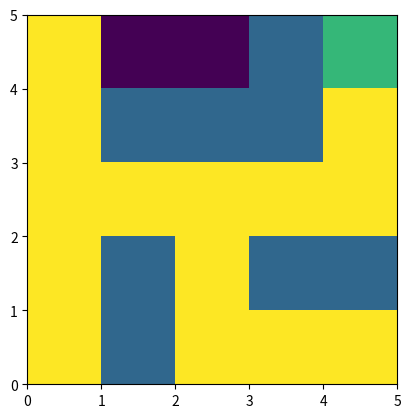

The matplotlib source for this figure:
import matplotlib.pyplot as plt
import numpy as np


grid = np.array([[0,0,0,1,2],
                 [0,1,1,1,0],
                 [0,0,0,0,0],
                 [0,1,0,1,1],
                 [3,1,0,0,0]])


def search(x, y):
    if grid[x][y] == 2:
        print ('found at %d,%d' % (x, y))
        return True
    elif grid[x][y] == 1:
        print ('wall at %d,%d' % (x, y))
        return False
    elif grid[x][y] == 3:
        print('visited at %d,%d' % (x, y))
        return False

    print ('visiting %d,%d' % (x, y))


    grid[x][y] = 3

    if ((x < len(grid) - 1 and search(x + 1, y))
        or (y > 0 and search(x, y - 1))
        or (x > 0 and search(x - 1, y))
        or (y < len(grid) - 1 and search(x, y + 1))):
        return True

    return False


search(0, 0)


fig = plt.figure()
ax = fig.add_subplot(111,aspect = 'auto')
x1,x2,y1,y2 = plt.axis()
plt.axis((0,5,0,5))
plt.imshow(grid,extent=[0,5,0,5])
plt.show()